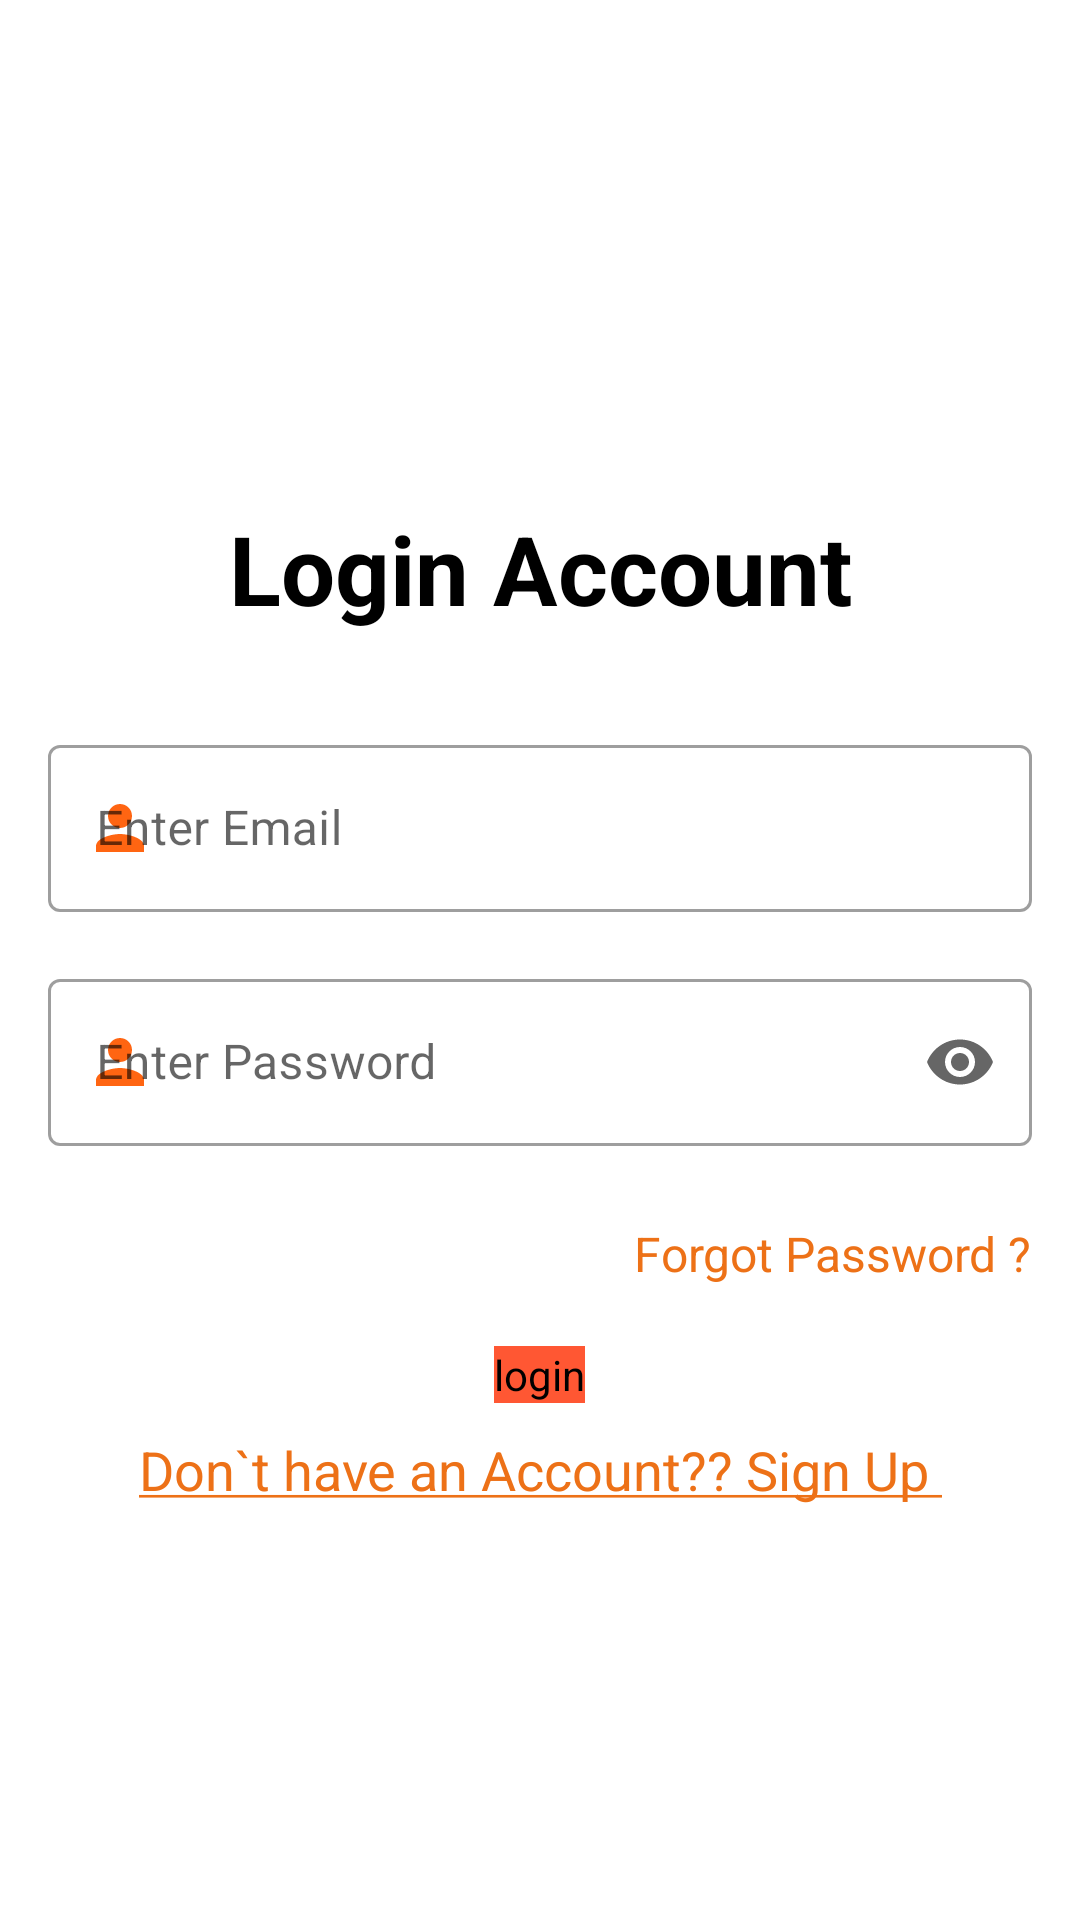

Write the Android layout XML for this screen, with the resource values it uses.
<!-- AndroidManifest.xml: application theme Theme.QuizApp -->
<!-- res/layout/activity_login_page.xml -->
<?xml version="1.0" encoding="utf-8"?>
<LinearLayout xmlns:android="http://schemas.android.com/apk/res/android"
    xmlns:app="http://schemas.android.com/apk/res-auto"
    xmlns:tools="http://schemas.android.com/tools"
    android:layout_width="match_parent"
    android:layout_height="match_parent"
    android:orientation="vertical"
    android:padding="16dp"
    >

    <LinearLayout
        android:layout_width="match_parent"
        android:layout_height="match_parent"
        android:orientation="vertical"
        android:layout_marginTop="120dp">
        <TextView
            android:layout_width="match_parent"
            android:layout_height="wrap_content"
            android:layout_margin="32dp"
            android:gravity="center"
            android:text="Login Account"
            android:textColor="#000"
            android:textSize="32sp"
            android:textStyle="bold"/>


        <com.google.android.material.textfield.TextInputLayout
            android:id="@+id/email"
            android:layout_width="match_parent"
            android:layout_height="wrap_content"
            android:background="@color/white"
            android:hint="Enter Email"
            app:startIconDrawable="@drawable/ic_baseline_person_24"
            app:startIconTint="@color/orange"
            style="@style/Widget.MaterialComponents.TextInputLayout.OutlinedBox"
            android:layout_marginBottom="17sp">

            <com.google.android.material.textfield.TextInputEditText
                android:layout_width="match_parent"
                android:layout_height="wrap_content"
                android:maxLength="50"
                />

        </com.google.android.material.textfield.TextInputLayout>

        <com.google.android.material.textfield.TextInputLayout
            android:id="@+id/password"
            android:layout_width="match_parent"
            android:layout_height="wrap_content"
            android:background="@color/white"
            android:hint="Enter Password"
            app:endIconMode="password_toggle"
            app:startIconDrawable="@drawable/ic_baseline_person_24"
            app:startIconTint="@color/orange"
            style="@style/Widget.MaterialComponents.TextInputLayout.OutlinedBox"
            android:layout_marginBottom="17sp">

            <com.google.android.material.textfield.TextInputEditText
                android:layout_width="match_parent"
                android:layout_height="wrap_content"
                android:maxLength="20"
                android:inputType="textPassword"
                />

        </com.google.android.material.textfield.TextInputLayout>



















        <TextView
            android:id="@+id/text_view_forget_password"
            android:layout_width="wrap_content"
            android:layout_height="wrap_content"
            android:layout_gravity="right"
            android:paddingTop="8dp"
            android:text="Forgot Password ?"
            android:textColor="#ED7117"
            android:textSize="16sp" />

        <Button
            android:layout_width="wrap_content"
            android:layout_height="wrap_content"
            android:id="@+id/Button_lgn"
            android:layout_gravity="center"
            android:layout_marginTop="20dp"
            android:backgroundTint="@color/sunsetOrange"
            android:text="login"
            />

        <TextView
            android:id="@+id/text_view_register"
            android:layout_width="wrap_content"
            android:layout_height="wrap_content"
            android:layout_marginTop="10dp"
            android:layout_gravity="center_horizontal"
            android:text="@string/link_no_account"
            android:textAlignment="center"
            android:textColor="#ED7117"
            android:textSize="18sp" />
    </LinearLayout>

</LinearLayout>
<!-- resources referenced by this layout -->
<resources>
  <color name="orange">#FF5900</color>
  <color name="sunsetOrange">#FF5733</color>
  <color name="white">#fff</color>
  <!-- drawable ic_baseline_lock_24 (drawable) -->
  <vector android:alpha="0.93" android:height="24dp"
      android:tint="#000000" android:viewportHeight="24"
      android:viewportWidth="24" android:width="24dp" xmlns:android="http://schemas.android.com/apk/res/android">
      <path android:fillColor="@android:color/white" android:pathData="M18,8h-1L17,6c0,-2.76 -2.24,-5 -5,-5S7,3.24 7,6v2L6,8c-1.1,0 -2,0.9 -2,2v10c0,1.1 0.9,2 2,2h12c1.1,0 2,-0.9 2,-2L20,10c0,-1.1 -0.9,-2 -2,-2zM12,17c-1.1,0 -2,-0.9 -2,-2s0.9,-2 2,-2 2,0.9 2,2 -0.9,2 -2,2zM15.1,8L8.9,8L8.9,6c0,-1.71 1.39,-3.1 3.1,-3.1 1.71,0 3.1,1.39 3.1,3.1v2z"/>
  </vector>
  <!-- drawable ic_baseline_person_24 (drawable) -->
  <vector android:alpha="0.93" android:height="24dp"
      android:tint="#000000" android:viewportHeight="24"
      android:viewportWidth="24" android:width="24dp" xmlns:android="http://schemas.android.com/apk/res/android">
      <path android:fillColor="@android:color/white" android:pathData="M12,12c2.21,0 4,-1.79 4,-4s-1.79,-4 -4,-4 -4,1.79 -4,4 1.79,4 4,4zM12,14c-2.67,0 -8,1.34 -8,4v2h16v-2c0,-2.66 -5.33,-4 -8,-4z"/>
  </vector>
  <!-- drawable register_edittext_background (drawable) -->
  <?xml version="1.0" encoding="utf-8"?>
  <shape xmlns:android="http://schemas.android.com/apk/res/android"
      android:shape="rectangle">
  
      <solid android:color="#fff"/>
      <corners android:radius="30dp"/>
  </shape>
  <string name="link_no_account"><u>Don`t have an Account?? Sign Up </u></string>
  <style name="Theme.QuizApp" parent="Theme.MaterialComponents.DayNight.NoActionBar">
          
  
  
  
  
  
  
  
          
          <item name="android:statusBarColor">@color/sunsetOrange</item>
          
  
          <item name="android:buttonStyle">@style/ButtonTheme</item>
      </style>
  <style name="ButtonTheme" parent="android:style/Widget.Button">
          <item name="android:textColor">@color/black</item>
          <item name="android:background">@color/white</item>
      </style>
  <color name="black">#000</color>
</resources>
